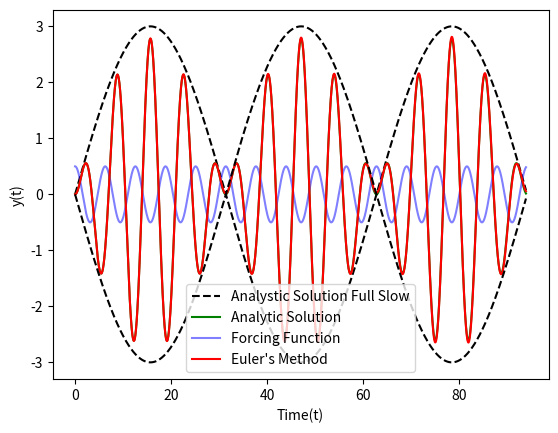
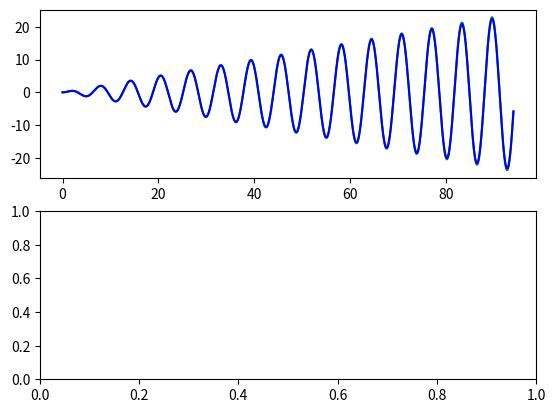

Reproduce these figures in Python, in order. (Note: this script raises an exception after producing the figures.)
# =============================================================================
# Python 2, Anaconda 2.7
# Justin Nguyen
# EART 119
# =============================================================================
import numpy as np
import matplotlib.pyplot as plt
# =============================================================================
# Parameters
# =============================================================================
#Part 1, 
Parr = {'F': 0.5,
        'w': 1.,
        'w0':0.8,
        'tstart': 0,
        'tend': 94.,
        'h': 1e-3,
        'y0': 0,
        'y1': 0}

#Part 2, In phase, w0 = w
phaseParr = {'F': 0.5,
        'w': 1.,
        'w0':1.,
        'tstart': 0,
        'tend': 94.,
        'h': 1e-3,
        'y0': 0,
        'y1': 0}

# =============================================================================
# Functions
# =============================================================================
#time vector
time = np.arange(Parr['tstart'], Parr['tend'], Parr['h'])

#Analitic Solution
def sol_an(time, Parr):
    return Parr['F']/((Parr['w0']**2 - Parr['w']**2)) * \
    (2 * np.sin(time*[Parr['w0'] + Parr['w']]/2) * np.sin(time*[Parr['w0'] - Parr['w']]/2))

def Force(time, Parr):
    return Parr['F']*np.cos(Parr['w']*time)

#Euler's method
def solution_euler(time, Parr):
    nSteps    = time.shape[0]
    au_hat    = np.zeros( nSteps)
    au_hat[0] = Parr['y0']
    av_hat    = np.zeros( time.shape[0])
    av_hat[0] = Parr['y1']
    for i in range( nSteps-1):
        # slope at previous time step, i (these are the right hand sides of the ODEs)
        fn_1 = av_hat[i]
        fn_2 = Parr['F']*np.cos(Parr['w']*time[i]) - Parr['w0']**2*au_hat[i]
        # euler formula: y[n+1] = y[n] + fn*h
        au_hat[i+1] = au_hat[i] + fn_1 * Parr['h'] 
        av_hat[i+1] = av_hat[i] + fn_2 * Parr['h']

    return au_hat, av_hat

#analytic solution for w = w0
def solution_phase_ana(time, Parr):
    return Parr['F']/(Parr['w0']*2) * time * np.sin(Parr['w0']*time)
    
# =============================================================================
# Plotting and Calculations
# =============================================================================
#analitic solution w =! w0
au_hat, av_hat = solution_euler(time, Parr)

#analitic solution w = w0
phase_au_hat, phase_av_hat = solution_euler(time, phaseParr)

#plotting for the first part
plt.figure(1)
plt.plot(time, 3*np.sin(0.1*time), 'k--')
plt.plot(time, sol_an(time, Parr), 'g-') #plotting analytic solution
plt.plot(time, Force(time, Parr), 'b-', linestyle = 'solid', alpha = 0.5) #plotting forcing function
plt.plot(time, au_hat, 'r-')
plt.plot(time, -3*np.sin(0.1*time), 'k--')
plt.legend(["Analystic Solution Full Slow","Analytic Solution","Forcing Function","Euler's Method"])
plt.ylabel('y(t)')
plt.xlabel("Time(t)")
plt.savefig('problem 1 figure')
plt.show()

#plotting for the 2nd part
plt.figure(2)
ax1 = plt.subplot(211)
ax2 = plt.subplot(212)
ax1.plot(time, phase_au_hat, 'g-')
ax1.plot(time, solution_phase_ana(time, phaseParr), 'b-')
ax1.legend(["Analytic Solution", "Euler's Method"], loc = 'bottom left')
ax1.set_ylabel('y(t)')
ax2.plot(time, solution_phase_ana(time, phaseParr) - phase_au_hat, 'r-')
ax2.set_ylabel('Numerical Solution')
ax2.set_xlabel('Time')
ax2.legend(["Analytic Solution"], loc = 'bottom left')
plt.savefig('problem 2 figure')
plt.show()
